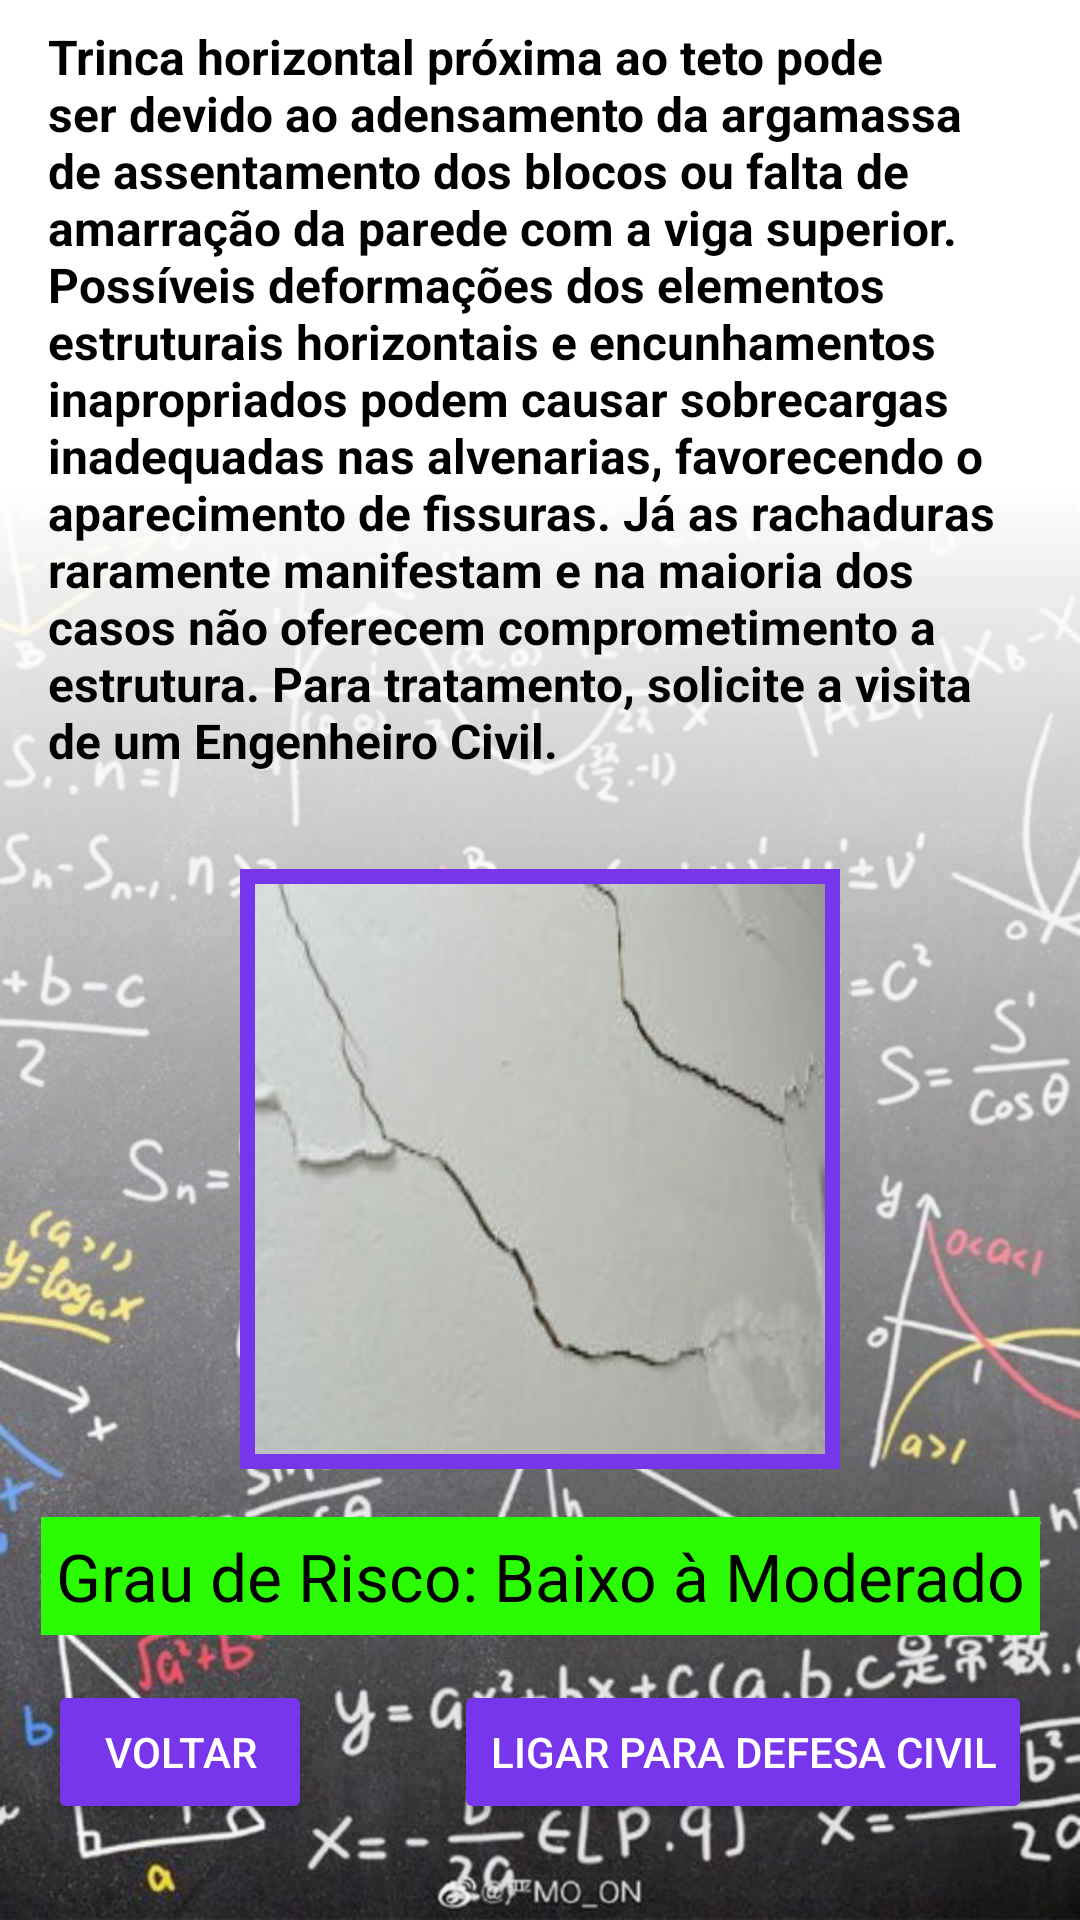

Write the Android layout XML for this screen, with the resource values it uses.
<!-- AndroidManifest.xml: application theme AppTheme -->
<!-- res/layout/fragment_parede_horizontal.xml -->
<?xml version="1.0" encoding="utf-8"?>
<androidx.core.widget.NestedScrollView xmlns:android="http://schemas.android.com/apk/res/android"
    xmlns:app="http://schemas.android.com/apk/res-auto"
    xmlns:tools="http://schemas.android.com/tools"
    android:layout_width="match_parent"
    android:layout_height="match_parent"
    android:background="@drawable/fundo"
    android:fillViewport="true">

    <androidx.constraintlayout.widget.ConstraintLayout
        android:layout_width="match_parent"
        android:layout_height="match_parent"
        tools:context=".Fragments.ParedeHorizontalFragment">

        <TextView
            android:id="@+id/textView4"
            style="@style/Texto_Patologia_Descricao"
            android:layout_width="0dp"
            android:layout_height="wrap_content"
            android:layout_marginStart="@dimen/patologia_texto_principal_left"
            android:layout_marginTop="@dimen/patologia_texto_principal_top"
            android:layout_marginEnd="@dimen/patologia_texto_principal_right"
            android:text="@string/parede_horizontal_text"
            app:layout_constraintEnd_toEndOf="parent"
            app:layout_constraintStart_toStartOf="parent"
            app:layout_constraintTop_toTopOf="parent" />

        <ImageView
            android:id="@+id/imageView4"
            android:layout_width="@dimen/patologia_foto_principal_width"
            android:layout_height="@dimen/patologia_foto_principal_height"
            android:layout_marginTop="@dimen/patologia_foto_principal_top"
            android:background="@color/botao"
            android:padding="5dp"
            android:scaleType="fitXY"
            app:layout_constraintEnd_toEndOf="parent"
            app:layout_constraintStart_toStartOf="parent"
            app:layout_constraintTop_toBottomOf="@+id/textView4"
            app:srcCompat="@drawable/parede_horizontal"
            tools:src="@tools:sample/avatars" />

        <TextView
            android:id="@+id/textView5"
            style="@style/Texto_Grau"
            android:layout_width="wrap_content"
            android:layout_height="wrap_content"
            android:layout_marginTop="16dp"
            android:layout_marginBottom="32dp"
            android:background="@color/grau_baixo"
            android:text="@string/grau_risco_baixo_moderado"
            android:textSize="@dimen/grau_risco"
            app:layout_constraintEnd_toEndOf="parent"
            app:layout_constraintStart_toStartOf="parent"
            app:layout_constraintTop_toBottomOf="@+id/imageView4" />

        <Button
            android:id="@+id/botao_parede_horizontal_defcivil"
            style="@style/Botao"
            android:layout_width="wrap_content"
            android:layout_height="wrap_content"
            android:layout_marginEnd="16dp"
            android:layout_marginBottom="@dimen/botao_bot_dist"
            android:text="Ligar para Defesa Civil"
            app:layout_constraintBottom_toBottomOf="parent"
            app:layout_constraintEnd_toEndOf="parent" />

        <Button
            android:id="@+id/botao_parede_horizontal_voltar"
            style="@style/Botao"
            android:layout_width="wrap_content"
            android:layout_height="wrap_content"
            android:layout_marginStart="16dp"
            android:layout_marginBottom="32dp"
            android:text="Voltar"
            app:layout_constraintBottom_toBottomOf="parent"
            app:layout_constraintStart_toStartOf="parent" />
    </androidx.constraintlayout.widget.ConstraintLayout>
</androidx.core.widget.NestedScrollView>
<!-- resources referenced by this layout -->
<resources>
  <color name="botao">#7836EC</color>
  <color name="grau_baixo">#2cfc03</color>
  <dimen name="botao_bot_dist">32dp</dimen>
  <dimen name="grau_risco">22sp</dimen>
  <dimen name="patologia_foto_principal_height">200dp</dimen>
  <dimen name="patologia_foto_principal_top">32dp</dimen>
  <dimen name="patologia_foto_principal_width">200dp</dimen>
  <dimen name="patologia_texto_principal_left">16dp</dimen>
  <dimen name="patologia_texto_principal_right">16dp</dimen>
  <dimen name="patologia_texto_principal_top">8dp</dimen>
  <!-- drawable fundo: jpg bitmap (drawable, 106057 bytes) -->
  <!-- drawable parede_horizontal: jpg bitmap (drawable-v24, 5499 bytes) -->
  <string name="grau_risco_baixo_moderado">Grau de Risco: Baixo à Moderado</string>
  <string name="parede_horizontal_text">Trinca horizontal próxima ao teto pode ser
          devido ao adensamento da argamassa de assentamento dos blocos ou falta de amarração
          da parede com a viga superior. Possíveis deformações dos elementos estruturais horizontais
          e encunhamentos inapropriados podem causar sobrecargas inadequadas nas alvenarias,
          favorecendo o aparecimento de fissuras. Já as rachaduras raramente manifestam e na
          maioria dos casos não oferecem comprometimento a estrutura. Para tratamento, solicite
          a visita de um Engenheiro Civil.</string>
  <style name="Botao" parent="Widget.AppCompat.Button">
          <item name="android:backgroundTint">@color/botao</item>
          <item name="android:textColor">@android:color/white</item>
      </style>
  <style name="Texto_Grau" parent="Widget.AppCompat.TextView">
          <item name="android:padding">5dp</item>
          <item name="android:textColor">@android:color/black</item>
      </style>
  <style name="Texto_Patologia_Descricao" parent="Widget.AppCompat.TextView">
          <item name="android:textSize">16sp</item>
          <item name="android:textStyle">bold</item>
          <item name="android:textColor">@android:color/black</item>
      </style>
  <style name="AppTheme" parent="Theme.AppCompat.Light.DarkActionBar">
          
          <item name="colorPrimary">@color/colorPrimary</item>
          <item name="colorPrimaryDark">@color/colorPrimaryDark</item>
          <item name="colorAccent">@color/colorAccent</item>
      </style>
  <color name="colorPrimary">#6200EE</color>
  <color name="colorPrimaryDark">#3700B3</color>
  <color name="colorAccent">#03DAC5</color>
</resources>
